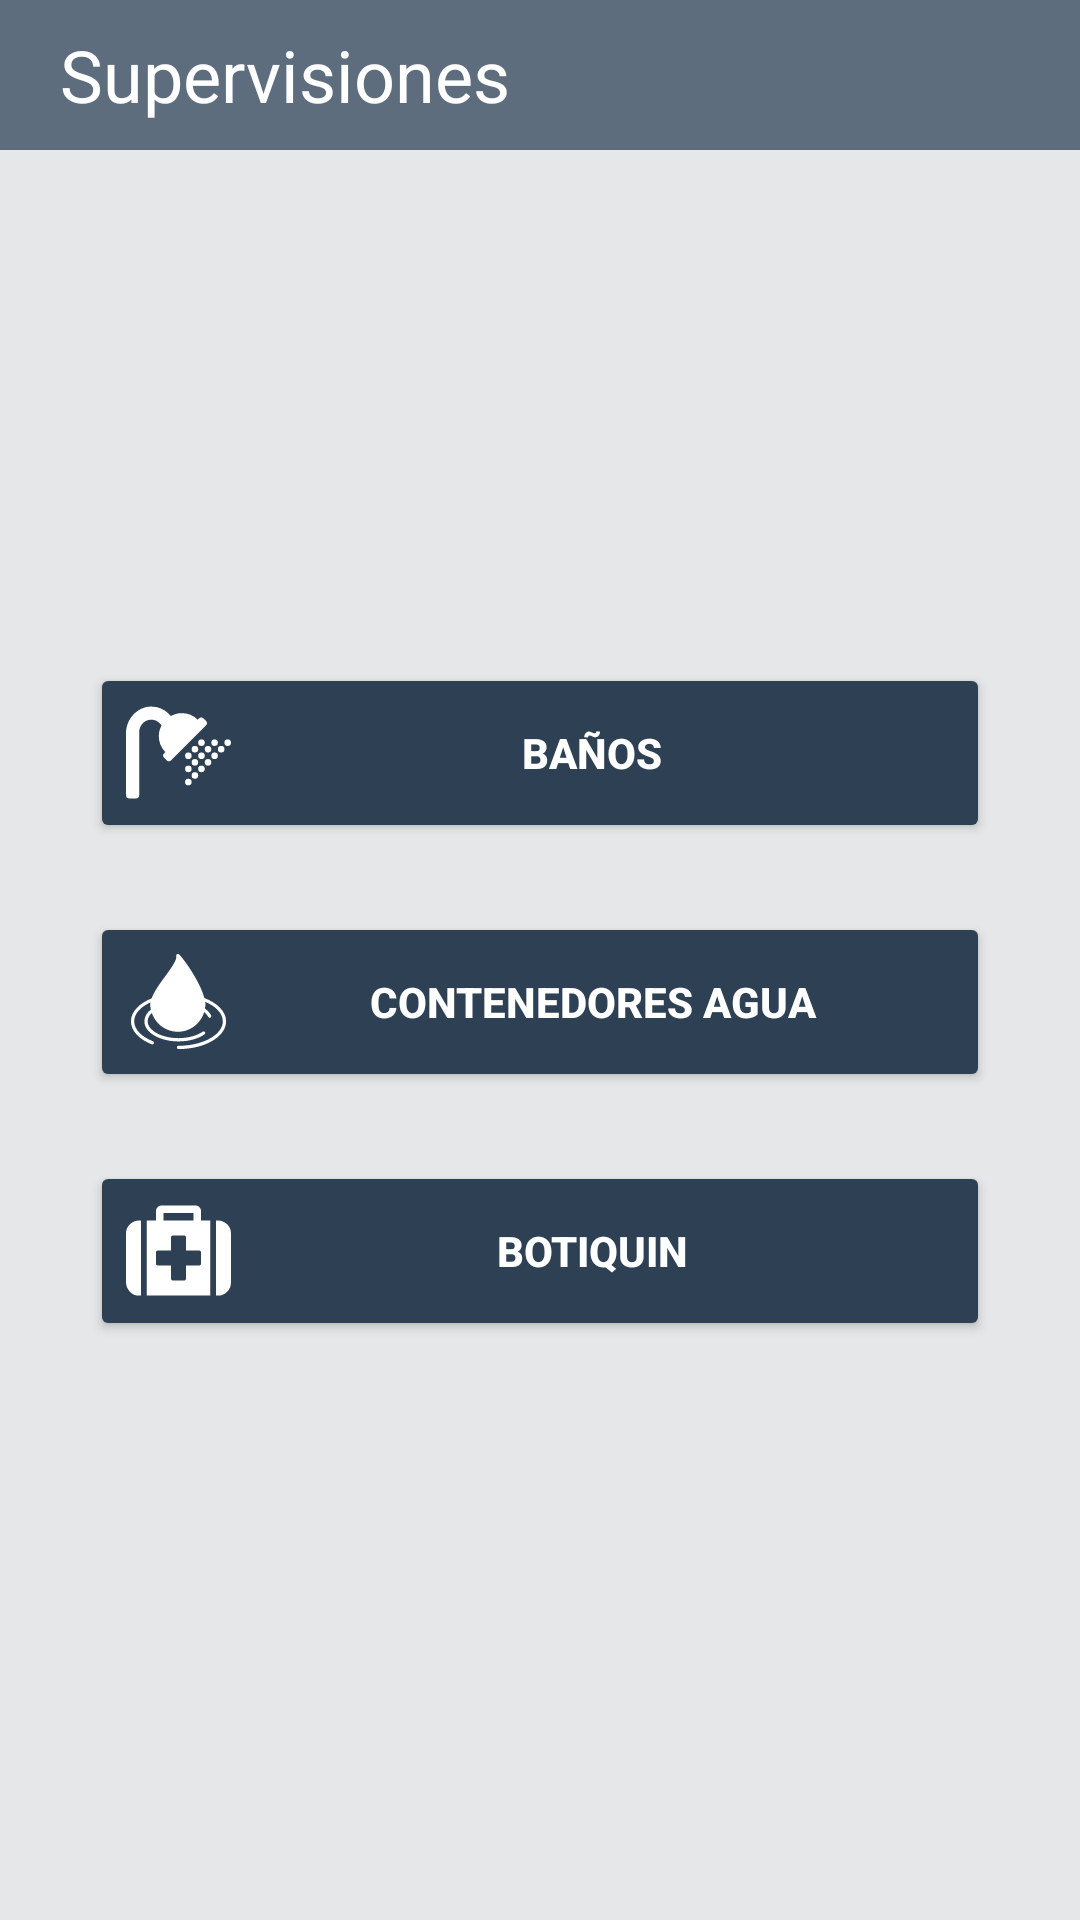

Layout XML and referenced resources for this Android screen:
<!-- AndroidManifest.xml: application theme Theme.REFINERIA -->
<!-- res/layout/fragment_supervisiones.xml -->
<?xml version="1.0" encoding="utf-8"?>
<androidx.constraintlayout.widget.ConstraintLayout xmlns:android="http://schemas.android.com/apk/res/android"
    xmlns:tools="http://schemas.android.com/tools"
    android:layout_width="match_parent"
    android:layout_height="match_parent"
    xmlns:app="http://schemas.android.com/apk/res-auto"
    android:background="@color/backgroundColor"
    tools:context=".fragments.SupervisionesFragment">

    <LinearLayout
        android:id="@+id/linearLayout2"
        android:layout_width="match_parent"
        android:layout_height="50dp"
        android:layout_marginBottom="1dp"
        android:background="@color/colorPrimaryVariant"
        android:gravity="center|start"
        android:orientation="horizontal"
        app:layout_constraintBottom_toTopOf="@+id/linearLayout"
        app:layout_constraintEnd_toEndOf="parent"
        app:layout_constraintStart_toStartOf="parent"
        app:layout_constraintTop_toTopOf="parent"
        tools:ignore="UnknownId">

        <TextView
            android:layout_width="wrap_content"
            android:layout_height="wrap_content"
            android:layout_marginLeft="20dp"
            android:layout_marginRight="20dp"
            android:text="Supervisiones"
            android:textColor="@color/white"
            android:textSize="24sp" />

    </LinearLayout>

    <LinearLayout
        android:id="@+id/linearLayout"
        android:layout_width="0dp"
        android:layout_height="0dp"
        android:gravity="center"
        android:orientation="vertical"
        app:layout_constraintBottom_toBottomOf="parent"
        app:layout_constraintEnd_toEndOf="parent"
        app:layout_constraintStart_toStartOf="parent"
        app:layout_constraintTop_toBottomOf="@+id/linearLayout2"
        tools:ignore="MissingConstraints">

        <Button
            android:id="@+id/ic_banos"
            android:layout_width="match_parent"
            android:layout_height="60dp"
            android:layout_marginLeft="30dp"
            android:layout_marginRight="30dp"
            android:layout_marginBottom="23dp"
            android:text="Baños"
            android:drawableLeft="@drawable/ic_banosbath"
            android:textColor="@color/white"
            android:textStyle="bold"
            android:backgroundTint="@color/colorFondoOscuro"

            />

        <Button
            android:id="@+id/button3"
            android:layout_width="match_parent"
            android:layout_height="60dp"
            android:layout_marginLeft="30dp"
            android:layout_marginRight="30dp"
            android:layout_marginBottom="23dp"
            android:text="Contenedores agua"
            android:drawableLeft="@drawable/ic_water_drop"
            android:textColor="@color/white"
            android:backgroundTint="@color/colorFondoOscuro"
            android:textStyle="bold" />

        <Button
            android:id="@+id/button4"
            android:layout_width="match_parent"
            android:layout_height="60dp"
            android:layout_marginLeft="30dp"
            android:layout_marginRight="30dp"
            android:layout_marginBottom="23dp"
            android:text="Botiquin"
            android:drawableLeft="@drawable/ic_medical_kit"
            android:textColor="@color/white"
            android:backgroundTint="@color/colorFondoOscuro"
            android:textStyle="bold" />

    </LinearLayout>

</androidx.constraintlayout.widget.ConstraintLayout>
<!-- resources referenced by this layout -->
<resources>
  <color name="backgroundColor">#E5E7E9</color>
  <color name="colorFondoOscuro">#2E4053</color>
  <color name="colorPrimaryVariant">#5D6D7E</color>
  <color name="white">#FFFFFFFF</color>
  <!-- drawable ic_banosbath (drawable-v24) -->
  <vector android:height="35dp" android:viewportHeight="512"
      android:viewportWidth="512" android:width="35dp" xmlns:android="http://schemas.android.com/apk/res/android">
      <path android:fillColor="@color/white" android:pathData="M304,320a16,16 0,1 0,16 16A16,16 0,0 0,304 320ZM336,224a16,16 0,1 0,16 16A16,16 0,0 0,336 224ZM368,288a16,16 0,1 0,-16 -16A16,16 0,0 0,368 288ZM336,320a16,16 0,1 0,-16 -16A16,16 0,0 0,336 320ZM304,256a16,16 0,1 0,16 16A16,16 0,0 0,304 256ZM432,224a16,16 0,1 0,-16 -16A16,16 0,0 0,432 224ZM384,240a16,16 0,1 0,16 -16A16,16 0,0 0,384 240ZM368,192a16,16 0,1 0,16 16A16,16 0,0 0,368 192ZM464,224a16,16 0,1 0,16 16A16,16 0,0 0,464 224ZM496,192a16,16 0,1 0,16 16A16,16 0,0 0,496 192ZM432,256a16,16 0,1 0,16 16A16,16 0,0 0,432 256ZM400,288a16,16 0,1 0,16 16A16,16 0,0 0,400 288ZM336,352a16,16 0,1 0,16 16A16,16 0,0 0,336 352ZM304,384a16,16 0,1 0,16 16A16,16 0,0 0,304 384ZM368,320a16,16 0,1 0,16 16A16,16 0,0 0,368 320ZM389.65,101.65 L378.35,90.34a16,16 0,0 0,-22.63 0L350.05,96A111.19,111.19 0,0 0,272 64c-19.24,0 -37.08,5.3 -52.9,13.85l-10,-10A121.72,121.72 0,0 0,123.44 32C55.49,31.5 0,92.91 0,160.85L0,464a16,16 0,0 0,16 16L48,480a16,16 0,0 0,16 -16L64,158.4c0,-30.15 21,-58.2 51,-61.93a58.38,58.38 0,0 1,48.93 16.67l10,10C165.3,138.92 160,156.76 160,176a111.23,111.23 0,0 0,32 78.05l-5.66,5.67a16,16 0,0 0,0 22.62l11.3,11.31a16,16 0,0 0,22.63 0L389.65,124.28A16,16 0,0 0,389.65 101.65Z"/>
  </vector>
  <style name="Theme.REFINERIA" parent="Theme.MaterialComponents.Light.NoActionBar">
          
          <item name="colorPrimary">#00FFFFFF</item>
          <item name="android:textColorPrimary">@color/black</item>
          <item name="colorPrimaryVariant">@color/white</item>
          <item name="colorOnPrimary">#34495E</item>
          
          <item name="colorSecondary">@color/teal_200</item>
          <item name="colorSecondaryVariant">@color/teal_700</item>
          <item name="colorOnSecondary">@color/black</item>
          
          <item name="android:statusBarColor" tools:targetApi="l">?attr/colorPrimaryVariant</item>
          
      </style>
  <color name="black">#FF000000</color>
  <color name="teal_200">#FF03DAC5</color>
  <color name="teal_700">#FF018786</color>
</resources>
